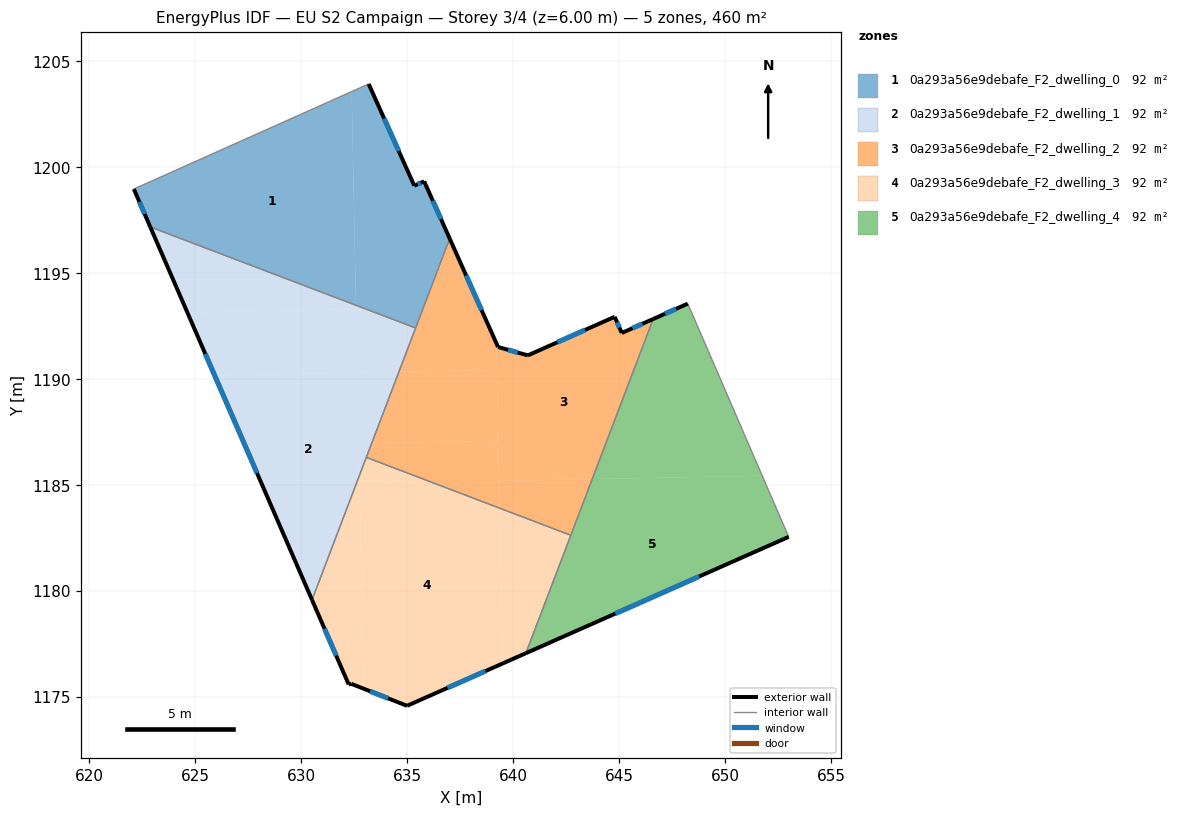
=== STOREY PLAN SPEC (per zone: floor XY polygon, exterior-wall plan segments, windows/doors) ===
zone 1: 0a293a56e9debafe_F2_dwelling_0  (92.0 m²)
  floor: (633.17, 1203.92) (635.33, 1199.12) (635.79, 1199.33) (637.00, 1196.62) (635.39, 1192.41) (632.57, 1193.48) (632.37, 1203.56)
  floor: (633.17, 1203.92) (632.37, 1203.56) (632.57, 1193.48) (622.87, 1197.17) (622.09, 1198.96)
  exterior wall: (635.33, 1199.12) – (633.17, 1203.92)  [5.3 m]
    window: (634.59, 1200.75) – (633.91, 1202.29)  [1.6 m²]
  exterior wall: (635.79, 1199.33) – (635.33, 1199.12)  [0.5 m]
    window: (635.63, 1199.26) – (635.48, 1199.19)  [0.2 m²]
  exterior wall: (637.00, 1196.62) – (635.79, 1199.33)  [3.0 m]
    window: (636.59, 1197.54) – (636.20, 1198.41)  [0.9 m²]
  exterior wall: (622.09, 1198.96) – (622.87, 1197.17)  [1.9 m]
    window: (622.36, 1198.35) – (622.60, 1197.78)  [0.6 m²]
  interior walls: 3
zone 2: 0a293a56e9debafe_F2_dwelling_1  (92.0 m²)
  floor: (635.39, 1192.41) (634.60, 1190.34) (625.91, 1190.16) (624.62, 1193.13) (632.58, 1193.29) (632.57, 1193.48)
  floor: (632.57, 1193.48) (632.58, 1193.29) (624.62, 1193.13) (622.87, 1197.17)
  floor: (634.60, 1190.34) (633.32, 1186.97) (632.70, 1186.96) (632.73, 1185.44) (630.50, 1179.57) (625.91, 1190.16)
  floor: (633.32, 1186.97) (632.73, 1185.44) (632.70, 1186.96)
  exterior wall: (622.87, 1197.17) – (630.50, 1179.57)  [19.2 m]
    window: (625.46, 1191.19) – (627.90, 1185.56)  [5.9 m²]
  interior walls: 3
zone 3: 0a293a56e9debafe_F2_dwelling_2  (92.0 m²)
  floor: (639.22, 1190.43) (639.29, 1187.09) (633.32, 1186.97) (634.60, 1190.34)
  floor: (637.00, 1196.62) (639.20, 1191.68) (639.22, 1190.43) (634.60, 1190.34)
  floor: (639.29, 1187.09) (639.36, 1183.90) (633.06, 1186.30) (633.32, 1186.97)
  floor: (646.60, 1192.83) (643.72, 1185.27) (639.33, 1185.19) (639.20, 1191.68) (639.28, 1191.51) (640.69, 1191.11) (644.78, 1192.93) (645.12, 1192.17)
  floor: (643.72, 1185.27) (642.71, 1182.62) (639.36, 1183.90) (639.33, 1185.19)
  exterior wall: (639.28, 1191.51) – (637.00, 1196.62)  [5.6 m]
    window: (638.50, 1193.25) – (637.77, 1194.88)  [1.7 m²]
  exterior wall: (640.69, 1191.11) – (639.28, 1191.51)  [1.5 m]
    window: (640.21, 1191.25) – (639.76, 1191.37)  [0.4 m²]
  exterior wall: (644.78, 1192.93) – (640.69, 1191.11)  [4.5 m]
    window: (643.39, 1192.31) – (642.08, 1191.73)  [1.4 m²]
  exterior wall: (645.12, 1192.17) – (644.78, 1192.93)  [0.8 m]
    window: (645.00, 1192.43) – (644.90, 1192.67)  [0.3 m²]
  exterior wall: (646.60, 1192.83) – (645.12, 1192.17)  [1.6 m]
    window: (646.09, 1192.60) – (645.62, 1192.39)  [0.5 m²]
  interior walls: 4
zone 4: 0a293a56e9debafe_F2_dwelling_3  (92.0 m²)
  floor: (639.36, 1183.90) (639.50, 1176.58) (634.98, 1174.58) (632.94, 1175.38) (632.73, 1185.44) (633.06, 1186.30)
  floor: (632.73, 1185.44) (632.94, 1175.38) (632.35, 1175.62) (632.23, 1175.59) (630.50, 1179.57)
  floor: (642.71, 1182.62) (640.59, 1177.06) (639.50, 1176.58) (639.36, 1183.90)
  exterior wall: (632.35, 1175.62) – (634.98, 1174.58)  [2.8 m]
    window: (633.25, 1175.26) – (634.09, 1174.93)  [0.9 m²]
  exterior wall: (632.23, 1175.59) – (632.35, 1175.62)  [0.1 m]
  exterior wall: (630.50, 1179.57) – (632.23, 1175.59)  [4.3 m]
    window: (631.09, 1178.22) – (631.64, 1176.94)  [1.3 m²]
  exterior wall: (634.98, 1174.58) – (640.59, 1177.06)  [6.1 m]
    window: (636.89, 1175.42) – (638.68, 1176.22)  [1.9 m²]
  interior walls: 3
zone 5: 0a293a56e9debafe_F2_dwelling_4  (92.0 m²)
  floor: (648.23, 1193.55) (651.74, 1185.43) (643.72, 1185.27) (646.60, 1192.83)
  floor: (651.74, 1185.43) (652.99, 1182.55) (640.59, 1177.06) (643.72, 1185.27)
  exterior wall: (648.23, 1193.55) – (646.60, 1192.83)  [1.8 m]
    window: (647.68, 1193.31) – (647.15, 1193.07)  [0.5 m²]
  exterior wall: (640.59, 1177.06) – (652.99, 1182.55)  [13.6 m]
    window: (644.81, 1178.93) – (648.77, 1180.68)  [4.2 m²]
  interior walls: 3

=== DERIVED (storey summary) ===
Building: EU S2 Campaign
Storey: 3 of 4  (floor level z = 6.00 m)
Storey gross floor area: 459.9 m²
Zones on this storey: 5
  - 0a293a56e9debafe_F2_dwelling_0: floor 92.0 m²; exterior wall 10.7 m (32.0 m²); 4 window(s) 3.3 m²; WWR 10.2%
  - 0a293a56e9debafe_F2_dwelling_1: floor 92.0 m²; exterior wall 19.2 m (57.6 m²); 1 window(s) 5.9 m²; WWR 10.2%
  - 0a293a56e9debafe_F2_dwelling_2: floor 92.0 m²; exterior wall 14.0 m (42.0 m²); 5 window(s) 4.3 m²; WWR 10.2%
  - 0a293a56e9debafe_F2_dwelling_3: floor 92.0 m²; exterior wall 13.4 m (40.3 m²); 3 window(s) 4.1 m²; WWR 10.1%
  - 0a293a56e9debafe_F2_dwelling_4: floor 92.0 m²; exterior wall 15.3 m (46.0 m²); 2 window(s) 4.7 m²; WWR 10.2%
Zone adjacency (shared interzone walls):
  - 0a293a56e9debafe_F2_dwelling_0 ↔ 0a293a56e9debafe_F2_dwelling_1
  - 0a293a56e9debafe_F2_dwelling_0 ↔ 0a293a56e9debafe_F2_dwelling_2
  - 0a293a56e9debafe_F2_dwelling_1 ↔ 0a293a56e9debafe_F2_dwelling_2
  - 0a293a56e9debafe_F2_dwelling_1 ↔ 0a293a56e9debafe_F2_dwelling_3
  - 0a293a56e9debafe_F2_dwelling_2 ↔ 0a293a56e9debafe_F2_dwelling_3
  - 0a293a56e9debafe_F2_dwelling_2 ↔ 0a293a56e9debafe_F2_dwelling_4
  - 0a293a56e9debafe_F2_dwelling_3 ↔ 0a293a56e9debafe_F2_dwelling_4